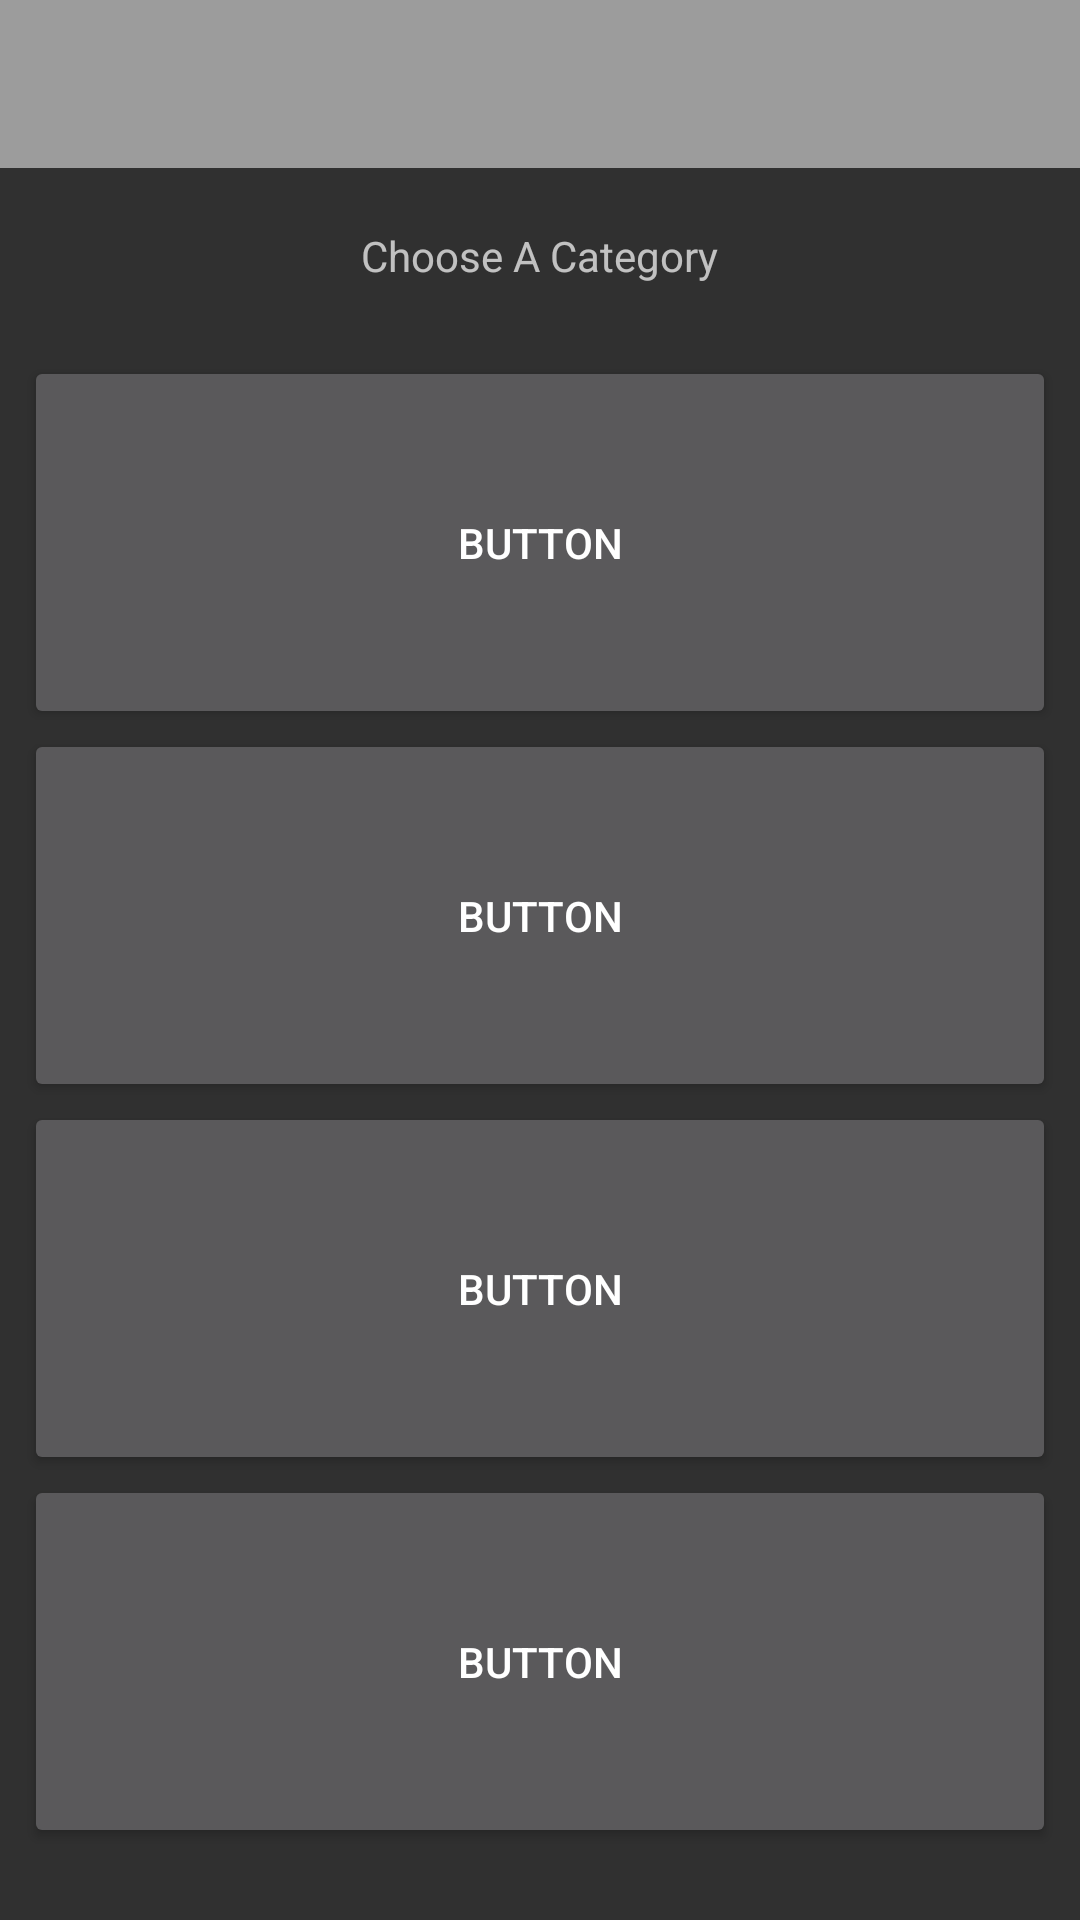

Here is an Android app screen rendered from its layout file. Give the layout XML and the strings, colors and styles it references.
<!-- AndroidManifest.xml: application theme AppTheme -->
<!-- res/layout/activity_main.xml -->
<?xml version="1.0" encoding="utf-8"?>
<android.support.constraint.ConstraintLayout xmlns:android="http://schemas.android.com/apk/res/android"
    xmlns:app="http://schemas.android.com/apk/res-auto"
    xmlns:tools="http://schemas.android.com/tools"
    android:layout_width="match_parent"
    android:layout_height="match_parent"
    tools:context=".MainActivity">

    <android.support.v7.widget.Toolbar
        android:id="@+id/appToolbar"
        android:layout_width="0dp"
        android:layout_height="wrap_content"
        android:background="?attr/colorPrimary"
        android:minHeight="?attr/actionBarSize"
        android:theme="?attr/actionBarTheme"
        app:layout_constraintEnd_toEndOf="parent"
        app:layout_constraintStart_toStartOf="parent"
        app:layout_constraintTop_toTopOf="parent" />

    <TextView
        android:id="@+id/chooseText"
        android:layout_width="wrap_content"
        android:layout_height="wrap_content"
        android:text="Choose A Category"
        app:layout_constraintBottom_toBottomOf="parent"
        app:layout_constraintLeft_toLeftOf="parent"
        app:layout_constraintRight_toRightOf="parent"
        app:layout_constraintTop_toTopOf="parent"
        app:layout_constraintVertical_bias="0.122" />

    <LinearLayout
        android:id="@+id/linearLayout"
        android:layout_width="0dp"
        android:layout_height="0dp"
        android:layout_marginStart="8dp"
        android:layout_marginTop="24dp"
        android:layout_marginEnd="8dp"
        android:layout_marginBottom="24dp"
        android:orientation="vertical"
        app:layout_constraintBottom_toBottomOf="parent"
        app:layout_constraintEnd_toEndOf="parent"
        app:layout_constraintHorizontal_bias="0.0"
        app:layout_constraintStart_toStartOf="parent"
        app:layout_constraintTop_toBottomOf="@+id/chooseText"
        app:layout_constraintVertical_bias="0.0">

        <Button
            android:id="@+id/distanceButton"
            android:layout_width="match_parent"
            android:layout_height="wrap_content"
            android:layout_weight="1"
            android:text="Button" />

        <Button
            android:id="@+id/volumeButton"
            android:layout_width="match_parent"
            android:layout_height="wrap_content"
            android:layout_weight="1"
            android:text="Button" />

        <Button
            android:id="@+id/massButton"
            android:layout_width="match_parent"
            android:layout_height="wrap_content"
            android:layout_weight="1"
            android:text="Button" />

        <Button
            android:id="@+id/velocityButton"
            android:layout_width="match_parent"
            android:layout_height="wrap_content"
            android:layout_weight="1"
            android:text="Button" />
    </LinearLayout>

</android.support.constraint.ConstraintLayout>
<!-- resources referenced by this layout -->
<resources>
  <style name="AppTheme" parent="Theme.AppCompat.NoActionBar">
          
          <item name="colorPrimary">@color/colorPrimary</item>
          <item name="colorPrimaryDark">@color/colorPrimaryDark</item>
  
          <item name="preferenceTheme">@style/PreferenceThemeOverlay.v14.Material</item>
      </style>
  <color name="colorPrimary">#9C9C9C</color>
  <color name="colorPrimaryDark">#7A7A7A</color>
</resources>
